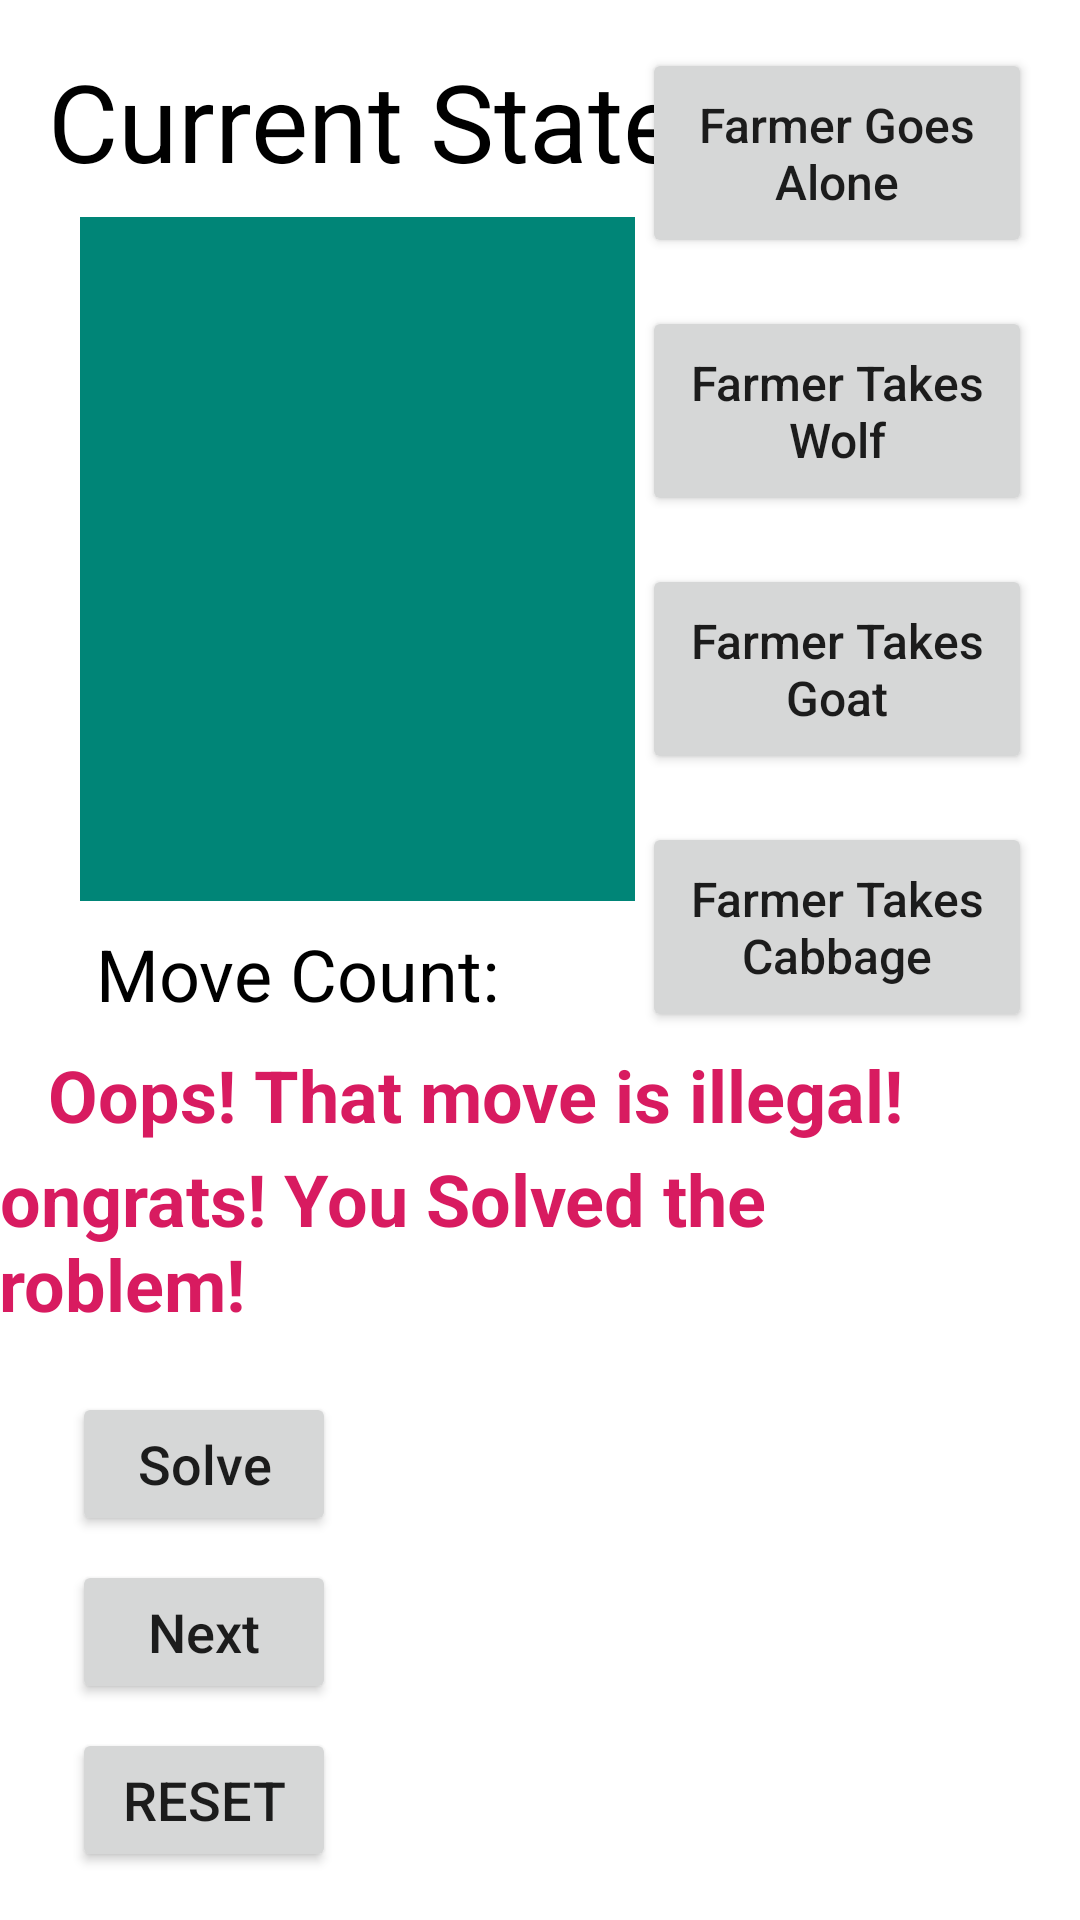

Android layout source for this screen:
<!-- AndroidManifest.xml: application theme Theme.ProblemSolver -->
<!-- res/layout/activity_fwgc_solve.xml -->
<?xml version="1.0" encoding="utf-8"?>
<androidx.constraintlayout.widget.ConstraintLayout xmlns:android="http://schemas.android.com/apk/res/android"
    xmlns:app="http://schemas.android.com/apk/res-auto"
    xmlns:tools="http://schemas.android.com/tools"
    android:layout_width="match_parent"
    android:layout_height="match_parent"
    tools:context=".fwgcSolve">

    <Button
        android:id="@+id/farmerButton"
        android:layout_width="130dp"
        android:layout_height="70dp"
        android:layout_marginTop="16dp"
        android:layout_marginEnd="16dp"
        android:onClick="farmerGoesAlone"
        android:text="@string/farmer_alone"
        android:textAllCaps="false"
        android:textSize="16sp"
        app:layout_constraintEnd_toEndOf="parent"
        app:layout_constraintTop_toTopOf="parent" />

    <Button
        android:id="@+id/wolfButton"
        android:layout_width="130dp"
        android:layout_height="70dp"
        android:layout_marginTop="16dp"
        android:layout_marginEnd="16dp"
        android:onClick="farmerTakesWolf"
        android:text="@string/farmer_takes_wolf"
        android:textAllCaps="false"
        android:textSize="16sp"
        app:layout_constraintEnd_toEndOf="parent"
        app:layout_constraintTop_toBottomOf="@+id/farmerButton" />

    <Button
        android:id="@+id/goatButton"
        android:layout_width="130dp"
        android:layout_height="70dp"
        android:layout_marginTop="16dp"
        android:layout_marginEnd="16dp"
        android:onClick="farmerTakesGoat"
        android:text="@string/farmer_takes_goat"
        android:textAllCaps="false"
        android:textSize="16sp"
        app:layout_constraintEnd_toEndOf="parent"
        app:layout_constraintTop_toBottomOf="@+id/wolfButton" />

    <Button
        android:id="@+id/cabbageButton"
        android:layout_width="130dp"
        android:layout_height="70dp"
        android:layout_marginTop="16dp"
        android:layout_marginEnd="16dp"
        android:onClick="farmerTakesCabbage"
        android:text="@string/farmer_takes_cabbage"
        android:textAllCaps="false"
        android:textSize="16sp"
        app:layout_constraintEnd_toEndOf="parent"
        app:layout_constraintTop_toBottomOf="@+id/goatButton" />

    <TextView
        android:id="@+id/textView8"
        android:layout_width="wrap_content"
        android:layout_height="wrap_content"
        android:layout_marginStart="16dp"
        android:layout_marginTop="16dp"
        android:fontFamily="sans-serif"
        android:text="@string/current_state"
        android:textAlignment="center"
        android:textAllCaps="false"
        android:textColor="@android:color/black"
        android:textSize="36sp"
        app:layout_constraintStart_toStartOf="parent"
        app:layout_constraintTop_toTopOf="parent" />

    <TextView
        android:id="@+id/stateTextView"
        android:layout_width="185dp"
        android:layout_height="228dp"
        android:layout_marginStart="16dp"
        android:layout_marginTop="8dp"
        android:layout_marginEnd="2dp"
        android:background="@color/colorPrimary"
        android:fontFamily="monospace"
        android:outlineProvider="background"
        android:textAlignment="viewStart"
        android:textColor="@android:color/white"
        android:textSize="30sp"
        android:visibility="visible"
        app:layout_constraintEnd_toEndOf="@+id/textView8"
        app:layout_constraintHorizontal_bias="0.45"
        app:layout_constraintStart_toStartOf="parent"
        app:layout_constraintTop_toBottomOf="@+id/textView8"
        tools:background="@color/colorPrimary" />

    <Button
        android:id="@+id/solveButton"
        android:layout_width="wrap_content"
        android:layout_height="wrap_content"
        android:layout_marginStart="24dp"
        android:layout_marginBottom="8dp"
        android:onClick="solveProblem"
        android:text="@string/solve"
        android:textAllCaps="false"
        android:textSize="18sp"
        app:layout_constraintBottom_toTopOf="@+id/nextButton"
        app:layout_constraintStart_toStartOf="parent" />

    <Button
        android:id="@+id/nextButton"
        android:layout_width="wrap_content"
        android:layout_height="wrap_content"
        android:layout_marginStart="24dp"
        android:layout_marginBottom="8dp"
        android:onClick="nextMove"
        android:text="@string/next"
        android:textAllCaps="false"
        android:textSize="18sp"
        app:layout_constraintBottom_toTopOf="@+id/resetButton"
        app:layout_constraintStart_toStartOf="parent" />

    <Button
        android:id="@+id/resetButton"
        android:layout_width="wrap_content"
        android:layout_height="wrap_content"
        android:layout_marginStart="24dp"
        android:layout_marginBottom="16dp"
        android:onClick="resetProblem"
        android:text="@string/reset"
        android:textSize="18sp"
        app:layout_constraintBottom_toBottomOf="parent"
        app:layout_constraintStart_toStartOf="parent" />

    <TextView
        android:id="@+id/statisticsText"
        android:layout_width="249dp"
        android:layout_height="138dp"
        android:layout_marginTop="18dp"
        android:layout_marginEnd="16dp"
        android:textAlignment="center"
        android:textColor="@android:color/black"
        android:textSize="22sp"
        app:layout_constraintEnd_toEndOf="parent"
        app:layout_constraintTop_toTopOf="@+id/solveButton" />

    <TextView
        android:id="@+id/moveCountLabel"
        android:layout_width="wrap_content"
        android:layout_height="wrap_content"
        android:layout_marginStart="32dp"
        android:layout_marginTop="8dp"
        android:text="@string/move_count"
        android:textColor="@android:color/black"
        android:textSize="24sp"
        app:layout_constraintStart_toStartOf="parent"
        app:layout_constraintTop_toBottomOf="@+id/stateTextView" />

    <TextView
        android:id="@+id/moveCountNum"
        android:layout_width="55dp"
        android:layout_height="31dp"
        android:layout_marginStart="8dp"
        android:layout_marginTop="8dp"
        android:textColor="@android:color/black"
        android:textSize="24sp"
        app:layout_constraintStart_toEndOf="@+id/moveCountLabel"
        app:layout_constraintTop_toBottomOf="@+id/stateTextView" />

    <TextView
        android:id="@+id/congratsMessage"
        android:layout_width="wrap_content"
        android:layout_height="wrap_content"
        android:layout_marginEnd="16dp"
        android:layout_marginBottom="20dp"
        android:text="@string/congrats"
        android:textAllCaps="false"
        android:textColor="@color/colorAccent"
        android:textSize="24sp"
        android:textStyle="bold"
        app:layout_constraintBottom_toTopOf="@+id/solveButton"
        app:layout_constraintEnd_toEndOf="parent" />

    <TextView
        android:id="@+id/illegalMove"
        android:layout_width="wrap_content"
        android:layout_height="wrap_content"
        android:layout_marginStart="16dp"
        android:layout_marginTop="8dp"
        android:text="@string/illegal_move"
        android:textColor="@color/colorAccent"
        android:textSize="24sp"
        android:textStyle="bold"
        app:layout_constraintStart_toStartOf="parent"
        app:layout_constraintTop_toBottomOf="@+id/moveCountLabel" />


</androidx.constraintlayout.widget.ConstraintLayout>
<!-- resources referenced by this layout -->
<resources>
  <color name="colorAccent">#d81b60</color>
  <color name="colorPrimary">#008577</color>
  <string name="congrats">Congrats! You Solved the Problem!</string>
  <string name="current_state">Current State</string>
  <string name="farmer_alone">Farmer Goes Alone</string>
  <string name="farmer_takes_cabbage">Farmer Takes Cabbage</string>
  <string name="farmer_takes_goat">Farmer Takes Goat</string>
  <string name="farmer_takes_wolf">Farmer Takes Wolf</string>
  <string name="illegal_move">Oops! That move is illegal!</string>
  <string name="move_count">Move Count:</string>
  <string name="next">Next</string>
  <string name="reset">Reset</string>
  <string name="solve">Solve</string>
  <style name="Theme.ProblemSolver" parent="Theme.MaterialComponents.DayNight.DarkActionBar">
          
          <item name="colorPrimary">@color/purple_500</item>
          <item name="colorPrimaryVariant">@color/purple_700</item>
          <item name="colorOnPrimary">@color/white</item>
          
          <item name="colorSecondary">@color/teal_200</item>
          <item name="colorSecondaryVariant">@color/teal_700</item>
          <item name="colorOnSecondary">@color/black</item>
          
          <item name="android:statusBarColor" tools:targetApi="l">?attr/colorPrimaryVariant</item>
          
      </style>
  <color name="purple_500">#FF6200EE</color>
  <color name="purple_700">#FF3700B3</color>
  <color name="white">#FFFFFFFF</color>
  <color name="teal_200">#FF03DAC5</color>
  <color name="teal_700">#FF018786</color>
  <color name="black">#FF000000</color>
</resources>
